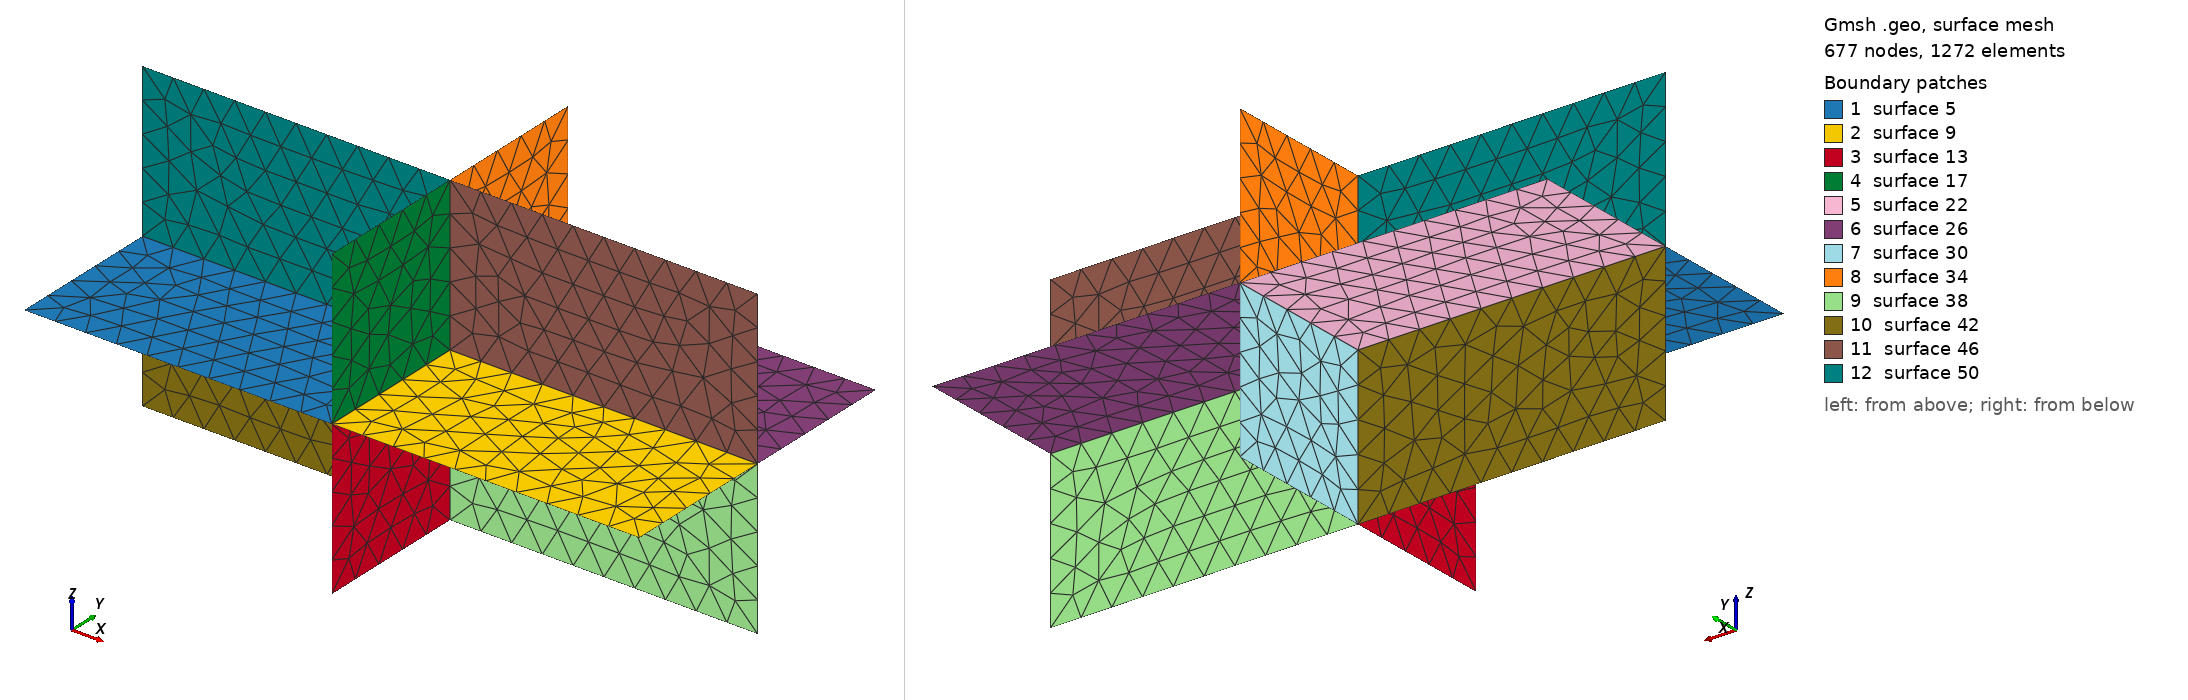

Gmsh geometry script, surface-meshed: 677 nodes, 1272 surface elements. Boundary patches (legend numbers): 1 surface 5, 2 surface 9, 3 surface 13, 4 surface 17, 5 surface 22, 6 surface 26, 7 surface 30, 8 surface 34, 9 surface 38, 10 surface 42, 11 surface 46, 12 surface 50. Left view from above one corner, right view from below the opposite corner. The script declares no physical surfaces, so the legend lists its geometric surfaces. The drawing asked Gmsh for element sizes between 1% and 20% of the model's largest extent; the script's own settings can give other sizes.

=== cross_plates.geo (drawn) ===
/**********************************************************************
 *
 * cross_plates.geo
 *
 * Copyright (C) 2016 Idesbald Van den Bosch
 *
 * This file is part of Puma-EM.
 * 
 * Puma-EM is free software: you can redistribute it and/or modify
 * it under the terms of the GNU General Public License as published by
 * the Free Software Foundation, either version 3 of the License, or
 * (at your option) any later version.
 * 
 * Puma-EM is distributed in the hope that it will be useful,
 * but WITHOUT ANY WARRANTY; without even the implied warranty of
 * MERCHANTABILITY or FITNESS FOR A PARTICULAR PURPOSE.  See the
 * GNU General Public License for more details.
 * 
 * You should have received a copy of the GNU General Public License
 * along with Puma-EM.  If not, see <http://www.gnu.org/licenses/>.
 *
 * Suggestions/bugs : <vandenbosch.idesbald@gmail.com>
 *
 **********************************************************************/

lc = 0.01;
lx = 0.2;
ly = 0.1;
lz = 0.1;
Point(1) = {0,0,0,lc};
Point(2) = {0,-ly/2,0,lc};
Point(3) = {0,ly/2,0,lc};

Line(1) = {2,1};
Extrude {-lx/2,0,0} {
  Line{1};
}
Extrude {lx/2,0,0} {
  Line{1};
}
Extrude {0,0,-lz/2} {
  Line{1};
}
Extrude {0,0,lz/2} {
  Line{1};
}
Line(18) = {1,3};
Extrude {-lx/2,0,0} {
  Line{18};
}
Extrude {lx/2,0,0} {
  Line{18};
}
Extrude {0,0,-lz/2} {
  Line{18};
}
Extrude {0,0,lz/2} {
  Line{18};
}
Extrude {0,0,-lz/2} {
  Line{8};
}
Extrude {0,0,-lz/2} {
  Line{4};
}
Extrude {0,0,lz/2} {
  Line{8};
}
Extrude {0,0,lz/2} {
  Line{4};
}
